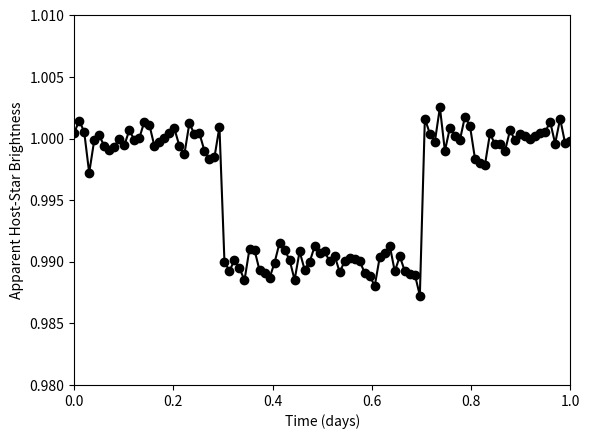

This figure's Python source: (Note: this script raises an exception after producing the figure.)
# -*- coding: utf-8 -*-
"""
Created on Tue May 13 10:55:20 2014

[redacted]
"""

import numpy as np
from matplotlib import pyplot as plt

def faketransit(times, midtransit, duration, depth):
    fluxes = np.ones_like(times)
    intransit = (times < midtransit+duration/2)*(times > midtransit-duration/2)
    fluxes[intransit] -=depth
    return fluxes
    
times = np.linspace(0,1,100)    # times of fake photometric measurements
midtransit = 0.5                # time of mid-transit
duration = 0.4                  # duration of the transit event
depth = 0.01                    # fractional change in flux in transit event
noise = 0.1*depth

# Generate (fake) model light curve
lightcurve = faketransit(times, midtransit, duration, depth)

# Add gaussian noise to make the model look like data
lightcurve += noise*np.random.randn(len(lightcurve))

fig, ax = plt.subplots(1,1)
ax.plot(times, lightcurve, 'k-o')
ax.set_xlabel('Time (days)')
ax.set_ylabel('Apparent Host-Star Brightness')
ax.set_xlim([np.min(times), np.max(times)])
ax.set_ylim([1-2*depth, 1+depth])
fig.savefig('plots/faketransit.pdf')
plt.show()